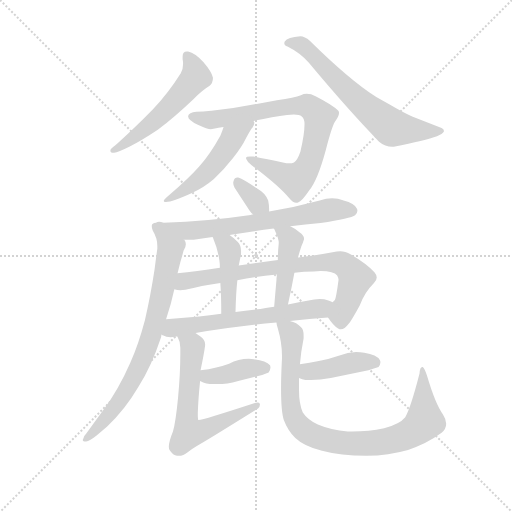
t = 0.00 s
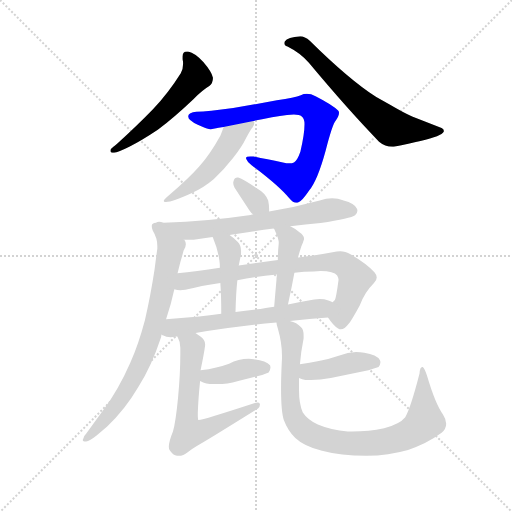
t = 2.20 s
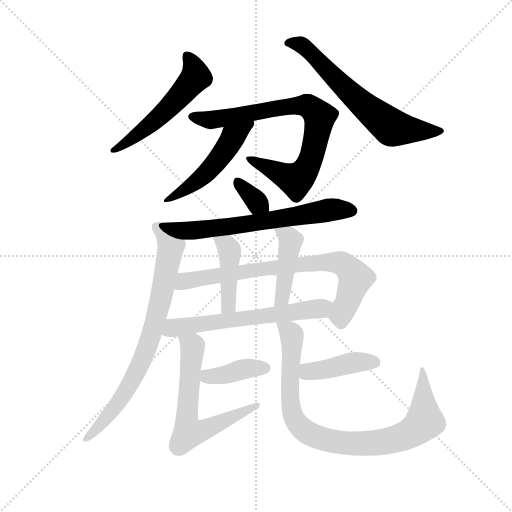
t = 4.41 s
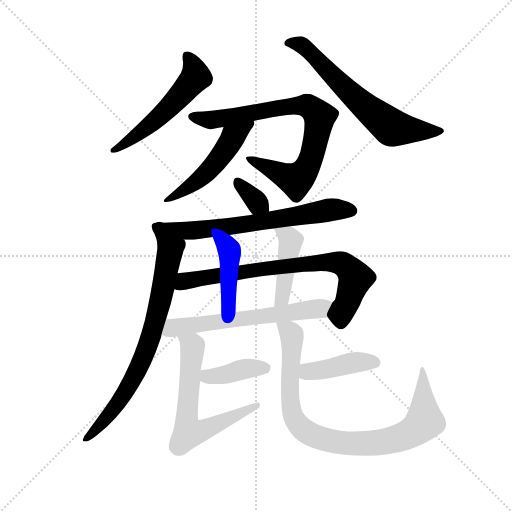
t = 6.61 s
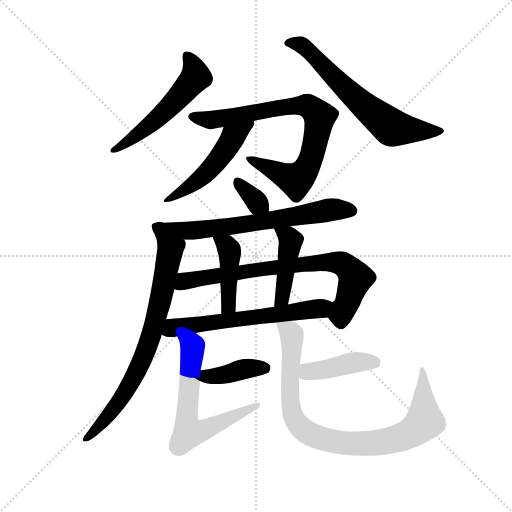
t = 8.81 s
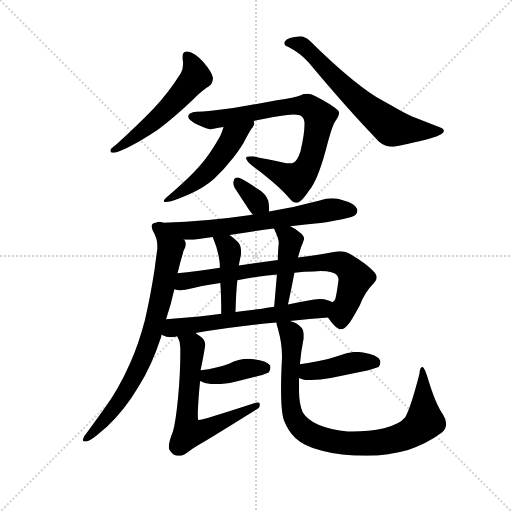
t = 11.02 s

The animated SVG that drew these frames (rendered in a browser with its animation timeline set to each time). Animation: 15 CSS @keyframes rules; one cycle of 11.02 s.

<svg version="1.1" viewBox="0 0 1024 1024" xmlns="http://www.w3.org/2000/svg">
  <g stroke="lightgray" stroke-dasharray="1,1" stroke-width="1" transform="scale(4, 4)">
    <line x1="0" y1="0" x2="256" y2="256"></line>
    <line x1="256" y1="0" x2="0" y2="256"></line>
    <line x1="128" y1="0" x2="128" y2="256"></line>
    <line x1="0" y1="128" x2="256" y2="128"></line>
  </g>
  <g transform="scale(0.92, -0.92) translate(60, -850)">
    <style type="text/css">
      
        @keyframes keyframes0 {
          from {
            stroke: blue;
            stroke-dashoffset: 546;
            stroke-width: 128;
          }
          64% {
            animation-timing-function: step-end;
            stroke: blue;
            stroke-dashoffset: 0;
            stroke-width: 128;
          }
          to {
            stroke: black;
            stroke-width: 1024;
          }
        }
        #make-me-a-hanzi-animation-0 {
          animation: keyframes0 0.6943359375s both;
          animation-delay: 0s;
          animation-timing-function: linear;
        }
      
        @keyframes keyframes1 {
          from {
            stroke: blue;
            stroke-dashoffset: 660;
            stroke-width: 128;
          }
          68% {
            animation-timing-function: step-end;
            stroke: blue;
            stroke-dashoffset: 0;
            stroke-width: 128;
          }
          to {
            stroke: black;
            stroke-width: 1024;
          }
        }
        #make-me-a-hanzi-animation-1 {
          animation: keyframes1 0.787109375s both;
          animation-delay: 0.6943359375s;
          animation-timing-function: linear;
        }
      
        @keyframes keyframes2 {
          from {
            stroke: blue;
            stroke-dashoffset: 812;
            stroke-width: 128;
          }
          73% {
            animation-timing-function: step-end;
            stroke: blue;
            stroke-dashoffset: 0;
            stroke-width: 128;
          }
          to {
            stroke: black;
            stroke-width: 1024;
          }
        }
        #make-me-a-hanzi-animation-2 {
          animation: keyframes2 0.9108072916666666s both;
          animation-delay: 1.4814453125s;
          animation-timing-function: linear;
        }
      
        @keyframes keyframes3 {
          from {
            stroke: blue;
            stroke-dashoffset: 510;
            stroke-width: 128;
          }
          62% {
            animation-timing-function: step-end;
            stroke: blue;
            stroke-dashoffset: 0;
            stroke-width: 128;
          }
          to {
            stroke: black;
            stroke-width: 1024;
          }
        }
        #make-me-a-hanzi-animation-3 {
          animation: keyframes3 0.6650390625s both;
          animation-delay: 2.3922526041666665s;
          animation-timing-function: linear;
        }
      
        @keyframes keyframes4 {
          from {
            stroke: blue;
            stroke-dashoffset: 343;
            stroke-width: 128;
          }
          53% {
            animation-timing-function: step-end;
            stroke: blue;
            stroke-dashoffset: 0;
            stroke-width: 128;
          }
          to {
            stroke: black;
            stroke-width: 1024;
          }
        }
        #make-me-a-hanzi-animation-4 {
          animation: keyframes4 0.5291341145833334s both;
          animation-delay: 3.0572916666666665s;
          animation-timing-function: linear;
        }
      
        @keyframes keyframes5 {
          from {
            stroke: blue;
            stroke-dashoffset: 666;
            stroke-width: 128;
          }
          68% {
            animation-timing-function: step-end;
            stroke: blue;
            stroke-dashoffset: 0;
            stroke-width: 128;
          }
          to {
            stroke: black;
            stroke-width: 1024;
          }
        }
        #make-me-a-hanzi-animation-5 {
          animation: keyframes5 0.7919921875s both;
          animation-delay: 3.58642578125s;
          animation-timing-function: linear;
        }
      
        @keyframes keyframes6 {
          from {
            stroke: blue;
            stroke-dashoffset: 784;
            stroke-width: 128;
          }
          72% {
            animation-timing-function: step-end;
            stroke: blue;
            stroke-dashoffset: 0;
            stroke-width: 128;
          }
          to {
            stroke: black;
            stroke-width: 1024;
          }
        }
        #make-me-a-hanzi-animation-6 {
          animation: keyframes6 0.8880208333333334s both;
          animation-delay: 4.37841796875s;
          animation-timing-function: linear;
        }
      
        @keyframes keyframes7 {
          from {
            stroke: blue;
            stroke-dashoffset: 770;
            stroke-width: 128;
          }
          71% {
            animation-timing-function: step-end;
            stroke: blue;
            stroke-dashoffset: 0;
            stroke-width: 128;
          }
          to {
            stroke: black;
            stroke-width: 1024;
          }
        }
        #make-me-a-hanzi-animation-7 {
          animation: keyframes7 0.8766276041666666s both;
          animation-delay: 5.266438802083333s;
          animation-timing-function: linear;
        }
      
        @keyframes keyframes8 {
          from {
            stroke: blue;
            stroke-dashoffset: 425;
            stroke-width: 128;
          }
          58% {
            animation-timing-function: step-end;
            stroke: blue;
            stroke-dashoffset: 0;
            stroke-width: 128;
          }
          to {
            stroke: black;
            stroke-width: 1024;
          }
        }
        #make-me-a-hanzi-animation-8 {
          animation: keyframes8 0.5958658854166666s both;
          animation-delay: 6.14306640625s;
          animation-timing-function: linear;
        }
      
        @keyframes keyframes9 {
          from {
            stroke: blue;
            stroke-dashoffset: 439;
            stroke-width: 128;
          }
          59% {
            animation-timing-function: step-end;
            stroke: blue;
            stroke-dashoffset: 0;
            stroke-width: 128;
          }
          to {
            stroke: black;
            stroke-width: 1024;
          }
        }
        #make-me-a-hanzi-animation-9 {
          animation: keyframes9 0.6072591145833334s both;
          animation-delay: 6.738932291666667s;
          animation-timing-function: linear;
        }
      
        @keyframes keyframes10 {
          from {
            stroke: blue;
            stroke-dashoffset: 623;
            stroke-width: 128;
          }
          67% {
            animation-timing-function: step-end;
            stroke: blue;
            stroke-dashoffset: 0;
            stroke-width: 128;
          }
          to {
            stroke: black;
            stroke-width: 1024;
          }
        }
        #make-me-a-hanzi-animation-10 {
          animation: keyframes10 0.7569986979166666s both;
          animation-delay: 7.34619140625s;
          animation-timing-function: linear;
        }
      
        @keyframes keyframes11 {
          from {
            stroke: blue;
            stroke-dashoffset: 396;
            stroke-width: 128;
          }
          56% {
            animation-timing-function: step-end;
            stroke: blue;
            stroke-dashoffset: 0;
            stroke-width: 128;
          }
          to {
            stroke: black;
            stroke-width: 1024;
          }
        }
        #make-me-a-hanzi-animation-11 {
          animation: keyframes11 0.572265625s both;
          animation-delay: 8.103190104166666s;
          animation-timing-function: linear;
        }
      
        @keyframes keyframes12 {
          from {
            stroke: blue;
            stroke-dashoffset: 640;
            stroke-width: 128;
          }
          68% {
            animation-timing-function: step-end;
            stroke: blue;
            stroke-dashoffset: 0;
            stroke-width: 128;
          }
          to {
            stroke: black;
            stroke-width: 1024;
          }
        }
        #make-me-a-hanzi-animation-12 {
          animation: keyframes12 0.7708333333333334s both;
          animation-delay: 8.675455729166666s;
          animation-timing-function: linear;
        }
      
        @keyframes keyframes13 {
          from {
            stroke: blue;
            stroke-dashoffset: 415;
            stroke-width: 128;
          }
          57% {
            animation-timing-function: step-end;
            stroke: blue;
            stroke-dashoffset: 0;
            stroke-width: 128;
          }
          to {
            stroke: black;
            stroke-width: 1024;
          }
        }
        #make-me-a-hanzi-animation-13 {
          animation: keyframes13 0.5877278645833334s both;
          animation-delay: 9.4462890625s;
          animation-timing-function: linear;
        }
      
        @keyframes keyframes14 {
          from {
            stroke: blue;
            stroke-dashoffset: 898;
            stroke-width: 128;
          }
          75% {
            animation-timing-function: step-end;
            stroke: blue;
            stroke-dashoffset: 0;
            stroke-width: 128;
          }
          to {
            stroke: black;
            stroke-width: 1024;
          }
        }
        #make-me-a-hanzi-animation-14 {
          animation: keyframes14 0.9807942708333334s both;
          animation-delay: 10.034016927083334s;
          animation-timing-function: linear;
        }
      
    </style>
    
      <path d="M 382 715 Q 364 735 349 738 L 346 738 Q 337 738 337 727 L 337 721 Q 338 716 338 711 Q 338 699 333 691 Q 306 648 272 612 Q 237 576 194 537 Q 184 529 181 526 Q 180 524 180 522 Q 180 518 188 518 Q 197 519 221 531 Q 247 544 283 568 Q 319 595 361 635 Q 380 654 395 663 Q 403 669 403 681 Q 400 694 382 715 Z" fill="lightgray"></path>
    
      <path d="M 611 714 Q 697 611 764 542 Q 777 531 793 531 L 796 531 Q 865 545 890 554 Q 902 558 905 564 L 905 566 Q 905 570 900 572 L 836 597 Q 816 606 789 622 L 758 639 Q 699 677 614 761 Q 602 771 593 771 Q 565 769 559 760 Q 558 758 558 756 Q 558 751 565 749 Q 593 735 611 714 Z" fill="lightgray"></path>
    
      <path d="M 447 615 Q 392 607 367 607 Q 350 605 349 598 L 349 597 Q 349 589 370 579 Q 392 569 398 569 Q 402 570 426 574 L 491 587 Q 534 596 564 600 Q 572 601 579 601 Q 591 601 596 597 Q 602 593 602 580 Q 602 559 593 520 Q 586 500 579 497 Q 575 495 569 495 Q 563 495 555 497 Q 519 504 491 510 L 484 510 Q 475 510 475 507 L 475 505 Q 478 497 487 491 Q 547 446 569 419 Q 577 409 584 409 Q 586 409 588 410 Q 596 412 612 436 Q 630 457 648 523 Q 663 581 670 588 Q 677 598 677 605 Q 677 608 675 610 Q 663 622 626 641 Q 616 646 607 646 Q 600 646 594 643 Q 581 638 542 632 L 447 615 Z" fill="lightgray"></path>
    
      <path d="M 426 574 Q 423 564 419 555 Q 397 515 373 488 Q 351 463 308 426 Q 296 416 296 413 Q 296 411 299 411 L 301 411 Q 315 411 356 430 Q 383 442 405 461 Q 426 480 447 507 Q 466 531 475 550 Q 485 569 489 573 Q 493 579 493 583 Q 493 585 491 587 C 485 616 435 603 426 574 Z" fill="lightgray"></path>
    
      <path d="M 525 390 L 525 396 Q 525 404 523 414 Q 517 430 499 440 Q 470 460 458 464 L 456 464 Q 450 464 448 457 Q 447 454 447 452 Q 447 447 450 442 L 482 393 Q 486 387 490 384 C 513 364 525 360 525 390 Z" fill="lightgray"></path>
    
      <path d="M 571 358 Q 604 362 637 365 Q 703 375 712 382 Q 717 387 717 392 Q 717 394 716 396 Q 711 408 687 414 Q 675 419 662 419 Q 649 419 635 414 Q 580 399 525 390 L 490 384 Q 484 382 481 382 Q 394 369 295 366 C 265 365 310 329 340 329 L 361 329 L 402 335 L 439 339 Q 487 347 535 353 L 571 358 Z" fill="lightgray"></path>
    
      <path d="M 295 366 Q 290 368 286 368 Q 282 368 279 366 Q 270 365 270 360 L 270 357 Q 270 354 272 349 Q 277 341 280 331 Q 282 324 282 315 L 282 309 Q 279 288 276 264 Q 267 205 255 154 Q 241 101 223 61 Q 198 4 165 -41 L 128 -92 Q 122 -98 121 -104 Q 120 -105 120 -107 Q 120 -110 127 -110 Q 135 -109 150 -97 L 173 -77 Q 211 -42 241 9 Q 270 56 288 111 Q 291 117 291 123 L 301 156 Q 312 188 319 221 L 326 256 L 332 280 Q 336 293 339 305 Q 344 312 344 319 Q 344 324 341 328 L 340 329 L 295 366 Z" fill="lightgray"></path>
    
      <path d="M 653 160 Q 665 142 675 136 Q 678 134 681 134 Q 689 134 698 146 Q 704 153 722 186 Q 732 214 753 235 Q 759 241 759 247 Q 759 252 754 258 Q 740 275 703 297 Q 690 304 680 304 Q 676 304 672 303 Q 636 296 588 290 L 544 285 L 459 273 L 418 268 Q 366 260 326 256 C 296 253 289 224 319 221 Q 325 219 332 219 Q 337 219 343 220 Q 377 229 419 235 L 456 241 Q 496 249 542 253 L 580 257 Q 601 260 622 260 Q 630 261 637 261 Q 666 261 673 251 Q 676 245 676 242 Q 671 204 668 198 L 663 193 C 649 166 649 166 653 160 Z" fill="lightgray"></path>
    
      <path d="M 452 172 Q 453 214 456 241 L 459 273 Q 463 292 464 298 L 464 304 Q 464 317 457 324 Q 448 333 439 339 C 415 356 390 362 402 335 Q 403 334 403 333 Q 414 307 417 283 Q 418 277 418 268 L 419 235 Q 421 208 421 168 C 421 138 451 142 452 172 Z" fill="lightgray"></path>
    
      <path d="M 588 290 L 588 291 Q 592 305 595 314 Q 599 323 600 327 Q 601 329 601 331 Q 601 338 591 345 Q 580 354 571 358 C 544 372 520 379 535 353 Q 537 351 538 348 Q 546 331 546 322 Q 544 303 544 285 L 542 253 L 536 183 C 533 153 560 159 566 188 Q 574 224 580 257 L 588 290 Z" fill="lightgray"></path>
    
      <path d="M 291 123 Q 293 121 294 121 Q 301 117 311 117 Q 316 117 322 118 Q 324 119 325 119 L 365 126 Q 444 140 541 149 L 570 152 Q 614 157 653 160 C 683 162 691 181 663 193 Q 658 196 654 197 Q 645 200 635 200 Q 629 200 623 199 Q 593 194 566 188 L 536 183 Q 521 181 506 178 Q 477 175 452 172 L 421 168 Q 395 165 373 162 L 301 156 C 271 154 264 136 291 123 Z" fill="lightgray"></path>
    
      <path d="M 375 22 Q 388 15 404 15 L 413 15 Q 433 15 458 22 L 510 35 L 524 40 Q 528 46 528 51 Q 528 53 527 56 Q 519 66 492 69 Q 487 70 481 70 Q 458 70 438 59 Q 425 54 410 51 Q 394 46 376 45 C 346 43 348 35 375 22 Z" fill="lightgray"></path>
    
      <path d="M 325 119 Q 326 118 327 115 Q 332 107 332 94 L 332 80 Q 332 37 327 -15 Q 322 -67 316 -88 Q 307 -110 307 -121 Q 307 -126 309 -129 Q 316 -140 325 -141 L 328 -141 Q 339 -141 348 -133 Q 357 -126 367 -120 Q 384 -111 501 -38 Q 505 -35 505 -30 L 505 -28 Q 504 -25 500 -25 Q 497 -25 494 -26 Q 381 -63 372 -63 L 371 -63 Q 370 -61 370 -48 Q 371 -17 375 22 L 376 45 Q 384 84 385 93 Q 386 97 386 101 Q 386 112 375 119 Q 369 123 365 126 C 340 143 313 146 325 119 Z" fill="lightgray"></path>
    
      <path d="M 590 28 Q 597 25 604 24 L 616 24 Q 636 24 659 28 L 741 45 L 763 52 Q 767 58 767 62 Q 767 65 766 67 Q 759 79 732 83 Q 723 85 714 85 Q 696 85 678 77 Q 655 69 633 65 Q 613 61 592 58 C 562 54 562 38 590 28 Z" fill="lightgray"></path>
    
      <path d="M 541 149 Q 541 145 544 136 Q 553 105 553 77 L 553 71 Q 551 33 551 5 Q 551 -45 557 -63 Q 566 -87 582 -102 Q 601 -120 640 -130 Q 680 -141 737 -141 Q 785 -140 827 -128 Q 866 -116 900 -91 Q 910 -82 910 -71 Q 910 -62 903 -51 Q 887 -30 868 34 Q 863 49 859 52 L 858 52 Q 853 52 852 38 Q 833 -36 821 -57 Q 809 -72 775 -81 Q 742 -88 705 -88 L 696 -88 Q 659 -85 631 -73 Q 607 -61 598 -46 Q 590 -28 590 2 L 590 28 L 592 58 Q 594 84 600 114 L 600 121 Q 600 133 595 138 Q 585 149 570 152 C 542 164 537 166 541 149 Z" fill="lightgray"></path>
    
    
      <clipPath id="make-me-a-hanzi-clip-0">
        <path d="M 382 715 Q 364 735 349 738 L 346 738 Q 337 738 337 727 L 337 721 Q 338 716 338 711 Q 338 699 333 691 Q 306 648 272 612 Q 237 576 194 537 Q 184 529 181 526 Q 180 524 180 522 Q 180 518 188 518 Q 197 519 221 531 Q 247 544 283 568 Q 319 595 361 635 Q 380 654 395 663 Q 403 669 403 681 Q 400 694 382 715 Z"></path>
      </clipPath>
      <path clip-path="url(#make-me-a-hanzi-clip-0)" d="M 348 728 L 365 691 L 360 675 L 266 578 L 185 523" fill="none" id="make-me-a-hanzi-animation-0" stroke-dasharray="418 836" stroke-linecap="round"></path>
    
      <clipPath id="make-me-a-hanzi-clip-1">
        <path d="M 611 714 Q 697 611 764 542 Q 777 531 793 531 L 796 531 Q 865 545 890 554 Q 902 558 905 564 L 905 566 Q 905 570 900 572 L 836 597 Q 816 606 789 622 L 758 639 Q 699 677 614 761 Q 602 771 593 771 Q 565 769 559 760 Q 558 758 558 756 Q 558 751 565 749 Q 593 735 611 714 Z"></path>
      </clipPath>
      <path clip-path="url(#make-me-a-hanzi-clip-1)" d="M 565 756 L 587 756 L 609 742 L 712 637 L 793 572 L 898 565" fill="none" id="make-me-a-hanzi-animation-1" stroke-dasharray="532 1064" stroke-linecap="round"></path>
    
      <clipPath id="make-me-a-hanzi-clip-2">
        <path d="M 447 615 Q 392 607 367 607 Q 350 605 349 598 L 349 597 Q 349 589 370 579 Q 392 569 398 569 Q 402 570 426 574 L 491 587 Q 534 596 564 600 Q 572 601 579 601 Q 591 601 596 597 Q 602 593 602 580 Q 602 559 593 520 Q 586 500 579 497 Q 575 495 569 495 Q 563 495 555 497 Q 519 504 491 510 L 484 510 Q 475 510 475 507 L 475 505 Q 478 497 487 491 Q 547 446 569 419 Q 577 409 584 409 Q 586 409 588 410 Q 596 412 612 436 Q 630 457 648 523 Q 663 581 670 588 Q 677 598 677 605 Q 677 608 675 610 Q 663 622 626 641 Q 616 646 607 646 Q 600 646 594 643 Q 581 638 542 632 L 447 615 Z"></path>
      </clipPath>
      <path clip-path="url(#make-me-a-hanzi-clip-2)" d="M 355 598 L 413 590 L 596 621 L 612 618 L 635 597 L 621 520 L 608 486 L 586 461 L 569 463 L 480 506" fill="none" id="make-me-a-hanzi-animation-2" stroke-dasharray="684 1368" stroke-linecap="round"></path>
    
      <clipPath id="make-me-a-hanzi-clip-3">
        <path d="M 426 574 Q 423 564 419 555 Q 397 515 373 488 Q 351 463 308 426 Q 296 416 296 413 Q 296 411 299 411 L 301 411 Q 315 411 356 430 Q 383 442 405 461 Q 426 480 447 507 Q 466 531 475 550 Q 485 569 489 573 Q 493 579 493 583 Q 493 585 491 587 C 485 616 435 603 426 574 Z"></path>
      </clipPath>
      <path clip-path="url(#make-me-a-hanzi-clip-3)" d="M 485 582 L 450 555 L 384 470 L 342 436 L 299 414" fill="none" id="make-me-a-hanzi-animation-3" stroke-dasharray="382 764" stroke-linecap="round"></path>
    
      <clipPath id="make-me-a-hanzi-clip-4">
        <path d="M 525 390 L 525 396 Q 525 404 523 414 Q 517 430 499 440 Q 470 460 458 464 L 456 464 Q 450 464 448 457 Q 447 454 447 452 Q 447 447 450 442 L 482 393 Q 486 387 490 384 C 513 364 525 360 525 390 Z"></path>
      </clipPath>
      <path clip-path="url(#make-me-a-hanzi-clip-4)" d="M 457 455 L 518 393" fill="none" id="make-me-a-hanzi-animation-4" stroke-dasharray="215 430" stroke-linecap="round"></path>
    
      <clipPath id="make-me-a-hanzi-clip-5">
        <path d="M 571 358 Q 604 362 637 365 Q 703 375 712 382 Q 717 387 717 392 Q 717 394 716 396 Q 711 408 687 414 Q 675 419 662 419 Q 649 419 635 414 Q 580 399 525 390 L 490 384 Q 484 382 481 382 Q 394 369 295 366 C 265 365 310 329 340 329 L 361 329 L 402 335 L 439 339 Q 487 347 535 353 L 571 358 Z"></path>
      </clipPath>
      <path clip-path="url(#make-me-a-hanzi-clip-5)" d="M 303 365 L 346 348 L 365 349 L 658 394 L 706 391" fill="none" id="make-me-a-hanzi-animation-5" stroke-dasharray="538 1076" stroke-linecap="round"></path>
    
      <clipPath id="make-me-a-hanzi-clip-6">
        <path d="M 295 366 Q 290 368 286 368 Q 282 368 279 366 Q 270 365 270 360 L 270 357 Q 270 354 272 349 Q 277 341 280 331 Q 282 324 282 315 L 282 309 Q 279 288 276 264 Q 267 205 255 154 Q 241 101 223 61 Q 198 4 165 -41 L 128 -92 Q 122 -98 121 -104 Q 120 -105 120 -107 Q 120 -110 127 -110 Q 135 -109 150 -97 L 173 -77 Q 211 -42 241 9 Q 270 56 288 111 Q 291 117 291 123 L 301 156 Q 312 188 319 221 L 326 256 L 332 280 Q 336 293 339 305 Q 344 312 344 319 Q 344 324 341 328 L 340 329 L 295 366 Z"></path>
      </clipPath>
      <path clip-path="url(#make-me-a-hanzi-clip-6)" d="M 278 359 L 291 350 L 311 312 L 269 122 L 234 36 L 205 -15 L 169 -62 L 124 -107" fill="none" id="make-me-a-hanzi-animation-6" stroke-dasharray="656 1312" stroke-linecap="round"></path>
    
      <clipPath id="make-me-a-hanzi-clip-7">
        <path d="M 653 160 Q 665 142 675 136 Q 678 134 681 134 Q 689 134 698 146 Q 704 153 722 186 Q 732 214 753 235 Q 759 241 759 247 Q 759 252 754 258 Q 740 275 703 297 Q 690 304 680 304 Q 676 304 672 303 Q 636 296 588 290 L 544 285 L 459 273 L 418 268 Q 366 260 326 256 C 296 253 289 224 319 221 Q 325 219 332 219 Q 337 219 343 220 Q 377 229 419 235 L 456 241 Q 496 249 542 253 L 580 257 Q 601 260 622 260 Q 630 261 637 261 Q 666 261 673 251 Q 676 245 676 242 Q 671 204 668 198 L 663 193 C 649 166 649 166 653 160 Z"></path>
      </clipPath>
      <path clip-path="url(#make-me-a-hanzi-clip-7)" d="M 326 226 L 349 241 L 468 260 L 628 278 L 681 278 L 713 246 L 682 169 L 681 145" fill="none" id="make-me-a-hanzi-animation-7" stroke-dasharray="642 1284" stroke-linecap="round"></path>
    
      <clipPath id="make-me-a-hanzi-clip-8">
        <path d="M 452 172 Q 453 214 456 241 L 459 273 Q 463 292 464 298 L 464 304 Q 464 317 457 324 Q 448 333 439 339 C 415 356 390 362 402 335 Q 403 334 403 333 Q 414 307 417 283 Q 418 277 418 268 L 419 235 Q 421 208 421 168 C 421 138 451 142 452 172 Z"></path>
      </clipPath>
      <path clip-path="url(#make-me-a-hanzi-clip-8)" d="M 410 328 L 433 316 L 439 298 L 438 196 L 428 176" fill="none" id="make-me-a-hanzi-animation-8" stroke-dasharray="297 594" stroke-linecap="round"></path>
    
      <clipPath id="make-me-a-hanzi-clip-9">
        <path d="M 588 290 L 588 291 Q 592 305 595 314 Q 599 323 600 327 Q 601 329 601 331 Q 601 338 591 345 Q 580 354 571 358 C 544 372 520 379 535 353 Q 537 351 538 348 Q 546 331 546 322 Q 544 303 544 285 L 542 253 L 536 183 C 533 153 560 159 566 188 Q 574 224 580 257 L 588 290 Z"></path>
      </clipPath>
      <path clip-path="url(#make-me-a-hanzi-clip-9)" d="M 541 353 L 572 327 L 553 202 L 543 189" fill="none" id="make-me-a-hanzi-animation-9" stroke-dasharray="311 622" stroke-linecap="round"></path>
    
      <clipPath id="make-me-a-hanzi-clip-10">
        <path d="M 291 123 Q 293 121 294 121 Q 301 117 311 117 Q 316 117 322 118 Q 324 119 325 119 L 365 126 Q 444 140 541 149 L 570 152 Q 614 157 653 160 C 683 162 691 181 663 193 Q 658 196 654 197 Q 645 200 635 200 Q 629 200 623 199 Q 593 194 566 188 L 536 183 Q 521 181 506 178 Q 477 175 452 172 L 421 168 Q 395 165 373 162 L 301 156 C 271 154 264 136 291 123 Z"></path>
      </clipPath>
      <path clip-path="url(#make-me-a-hanzi-clip-10)" d="M 296 127 L 324 139 L 637 179 L 656 189" fill="none" id="make-me-a-hanzi-animation-10" stroke-dasharray="495 990" stroke-linecap="round"></path>
    
      <clipPath id="make-me-a-hanzi-clip-11">
        <path d="M 375 22 Q 388 15 404 15 L 413 15 Q 433 15 458 22 L 510 35 L 524 40 Q 528 46 528 51 Q 528 53 527 56 Q 519 66 492 69 Q 487 70 481 70 Q 458 70 438 59 Q 425 54 410 51 Q 394 46 376 45 C 346 43 348 35 375 22 Z"></path>
      </clipPath>
      <path clip-path="url(#make-me-a-hanzi-clip-11)" d="M 383 39 L 390 31 L 432 35 L 464 47 L 517 51" fill="none" id="make-me-a-hanzi-animation-11" stroke-dasharray="268 536" stroke-linecap="round"></path>
    
      <clipPath id="make-me-a-hanzi-clip-12">
        <path d="M 325 119 Q 326 118 327 115 Q 332 107 332 94 L 332 80 Q 332 37 327 -15 Q 322 -67 316 -88 Q 307 -110 307 -121 Q 307 -126 309 -129 Q 316 -140 325 -141 L 328 -141 Q 339 -141 348 -133 Q 357 -126 367 -120 Q 384 -111 501 -38 Q 505 -35 505 -30 L 505 -28 Q 504 -25 500 -25 Q 497 -25 494 -26 Q 381 -63 372 -63 L 371 -63 Q 370 -61 370 -48 Q 371 -17 375 22 L 376 45 Q 384 84 385 93 Q 386 97 386 101 Q 386 112 375 119 Q 369 123 365 126 C 340 143 313 146 325 119 Z"></path>
      </clipPath>
      <path clip-path="url(#make-me-a-hanzi-clip-12)" d="M 332 120 L 359 94 L 346 -46 L 353 -90 L 379 -86 L 501 -29" fill="none" id="make-me-a-hanzi-animation-12" stroke-dasharray="512 1024" stroke-linecap="round"></path>
    
      <clipPath id="make-me-a-hanzi-clip-13">
        <path d="M 590 28 Q 597 25 604 24 L 616 24 Q 636 24 659 28 L 741 45 L 763 52 Q 767 58 767 62 Q 767 65 766 67 Q 759 79 732 83 Q 723 85 714 85 Q 696 85 678 77 Q 655 69 633 65 Q 613 61 592 58 C 562 54 562 38 590 28 Z"></path>
      </clipPath>
      <path clip-path="url(#make-me-a-hanzi-clip-13)" d="M 600 50 L 610 42 L 710 62 L 754 61" fill="none" id="make-me-a-hanzi-animation-13" stroke-dasharray="287 574" stroke-linecap="round"></path>
    
      <clipPath id="make-me-a-hanzi-clip-14">
        <path d="M 541 149 Q 541 145 544 136 Q 553 105 553 77 L 553 71 Q 551 33 551 5 Q 551 -45 557 -63 Q 566 -87 582 -102 Q 601 -120 640 -130 Q 680 -141 737 -141 Q 785 -140 827 -128 Q 866 -116 900 -91 Q 910 -82 910 -71 Q 910 -62 903 -51 Q 887 -30 868 34 Q 863 49 859 52 L 858 52 Q 853 52 852 38 Q 833 -36 821 -57 Q 809 -72 775 -81 Q 742 -88 705 -88 L 696 -88 Q 659 -85 631 -73 Q 607 -61 598 -46 Q 590 -28 590 2 L 590 28 L 592 58 Q 594 84 600 114 L 600 121 Q 600 133 595 138 Q 585 149 570 152 C 542 164 537 166 541 149 Z"></path>
      </clipPath>
      <path clip-path="url(#make-me-a-hanzi-clip-14)" d="M 549 144 L 574 123 L 571 -21 L 577 -53 L 602 -86 L 641 -104 L 675 -112 L 744 -114 L 800 -105 L 834 -91 L 863 -66 L 859 47" fill="none" id="make-me-a-hanzi-animation-14" stroke-dasharray="770 1540" stroke-linecap="round"></path>
    
  </g>
</svg>
